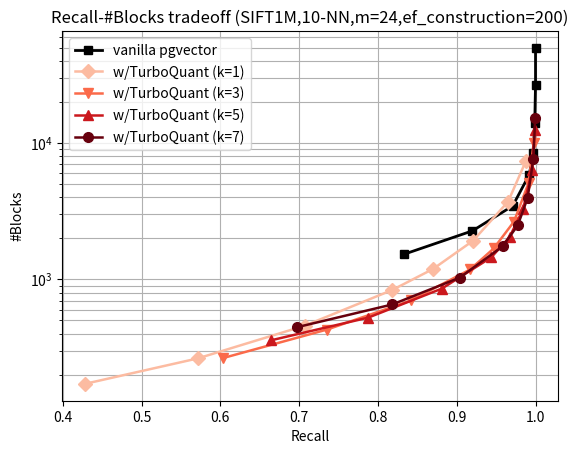

Here is the Python script that generated this plot:
#!/usr/bin/env python3
# -*- coding: utf-8 -*-

import matplotlib.pyplot as plt

def plot_results():
    # vanilla
    recall_vanilla = [0.833, 0.920, 0.971, 0.992, 0.997, 0.999, 1.000, 1.000]
    blocks_vanilla = [1528.08, 2269.80, 3456.58, 5850.28, 8457.66, 14005.32, 26703.02, 49756.98]

    # k=1
    recall_tq_k1 = [0.4277, 0.5715, 0.7072, 0.8182, 0.8700, 0.9207, 0.9652, 0.9876]
    blocks_tq_k1 = [171.260, 263.660, 457.900, 836.380, 1192.800, 1920.320, 3717.140, 7339.960]

    # k=3
    recall_tq_k3 = [0.6033, 0.7354, 0.8422, 0.9170, 0.9469, 0.9727, 0.9912, 0.9977]
    blocks_tq_k3 = [264.940, 428.880, 701.900, 1182.260, 1684.720, 2654.940, 5097.560, 10011.740]

    # k=5
    recall_tq_k5 = [0.6644, 0.7876, 0.8810, 0.9437, 0.9670, 0.9842, 0.9954, 0.9990]
    blocks_tq_k5 = [357.700, 524.400, 855.400, 1448.400, 2039.620, 3259.900, 6308.620, 12385.500]

    # k=7
    recall_tq_k7 = [0.6968, 0.8182, 0.9036, 0.9581, 0.9774, 0.9900, 0.9973, 0.9995]
    blocks_tq_k7 = [445.440, 654.900, 1029.080, 1743.840, 2486.940, 3959.380, 7677.680, 15157.040]

    # Plot results
    plt.plot(recall_vanilla, blocks_vanilla, marker='s', color="black", linewidth=2, label="vanilla pgvector")
    plt.plot(recall_tq_k1, blocks_tq_k1, marker='D', color="#FCBBA1", label="w/TurboQuant (k=1)", linewidth=1.8, markersize=7)
    plt.plot(recall_tq_k3, blocks_tq_k3, marker='v', color="#FB6A4A", label="w/TurboQuant (k=3)", linewidth=1.8, markersize=7)
    plt.plot(recall_tq_k5, blocks_tq_k5, marker='^', color="#CB181D", label="w/TurboQuant (k=5)", linewidth=1.8, markersize=7)
    plt.plot(recall_tq_k7, blocks_tq_k7, marker='o', color="#67000D", label="w/TurboQuant (k=7)", linewidth=1.8, markersize=7)

    plt.xlabel("Recall")
    plt.ylabel("#Blocks")
    plt.yscale("log")
    plt.title("Recall-#Blocks tradeoff (SIFT1M,10-NN,m=24,ef_construction=200)")
    plt.legend()
    plt.grid(True, which="both")

    # Save to file
    plt.savefig("naive_turboquant_benchmark_results.png", dpi=300, bbox_inches="tight")
    plt.close()


if __name__ == "__main__":
    plot_results()
